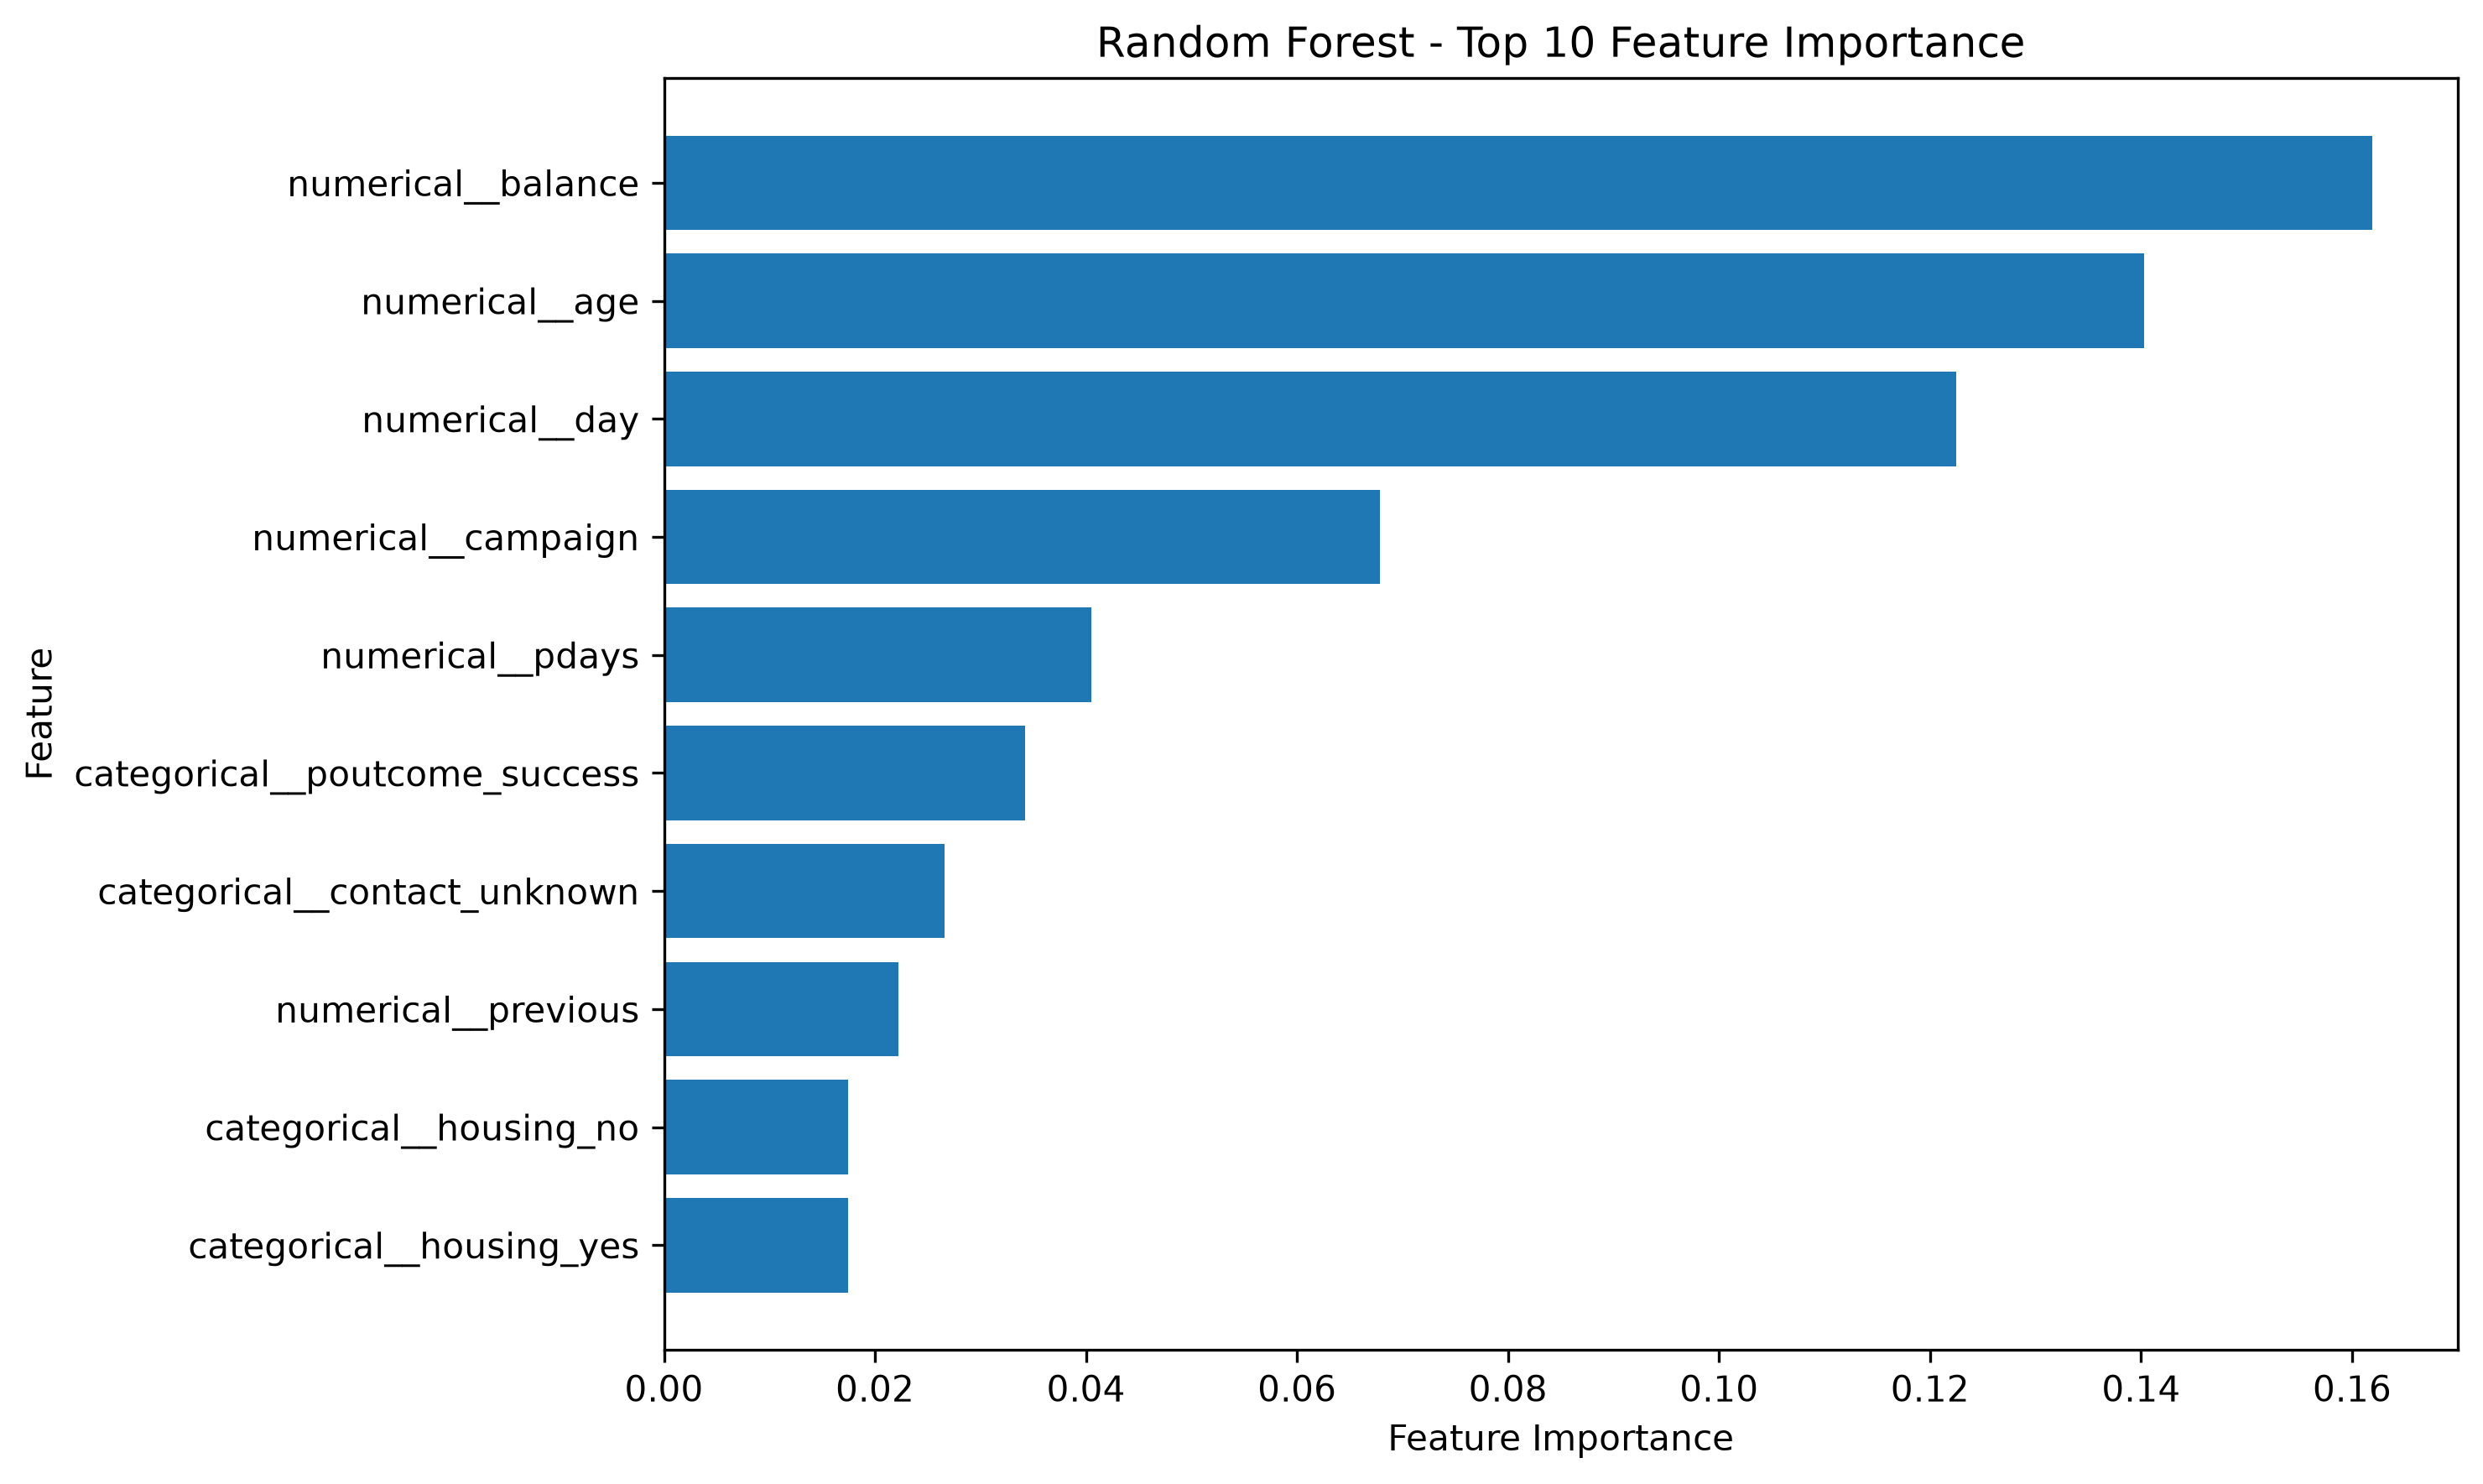

The table this chart was drawn from, first rows:
Feature, Importance
numerical__balance, 0.1619
numerical__age, 0.1403
numerical__day, 0.1225
numerical__campaign, 0.06789
numerical__pdays, 0.04047
categorical__poutcome_success, 0.03421
categorical__contact_unknown, 0.02658
numerical__previous, 0.02226
categorical__housing_no, 0.01748
categorical__housing_yes, 0.01745
categorical__contact_cellular, 0.0172
categorical__education_secondary, 0.01469
categorical__job_technician, 0.01375
categorical__job_blue-collar, 0.01328
categorical__education_tertiary, 0.01312
categorical__month_may, 0.01307
categorical__marital_married, 0.01304
categorical__month_apr, 0.013
categorical__poutcome_unknown, 0.0126
categorical__job_management, 0.01247
categorical__month_aug, 0.01237
categorical__job_admin., 0.01175
categorical__month_jul, 0.01089
categorical__marital_single, 0.01082
categorical__month_jun, 0.01071
categorical__month_oct, 0.01011
categorical__loan_yes, 0.01003
categorical__education_primary, 0.01003
categorical__job_services, 0.009681
categorical__loan_no, 0.009521
categorical__month_nov, 0.009181
categorical__month_mar, 0.008679
categorical__marital_divorced, 0.008486
categorical__month_feb, 0.007903
categorical__poutcome_failure, 0.006661
categorical__job_self-employed, 0.006433
categorical__job_retired, 0.006201
categorical__education_unknown, 0.005948
categorical__month_jan, 0.005764
categorical__contact_telephone, 0.005556
categorical__job_entrepreneur, 0.005536
categorical__job_unemployed, 0.005524
categorical__month_sep, 0.005261
categorical__job_student, 0.00412
categorical__job_housemaid, 0.004027
categorical__poutcome_other, 0.003303
categorical__month_dec, 0.002508
categorical__default_yes, 0.002233
categorical__default_no, 0.002198
categorical__job_unknown, 0.001319
